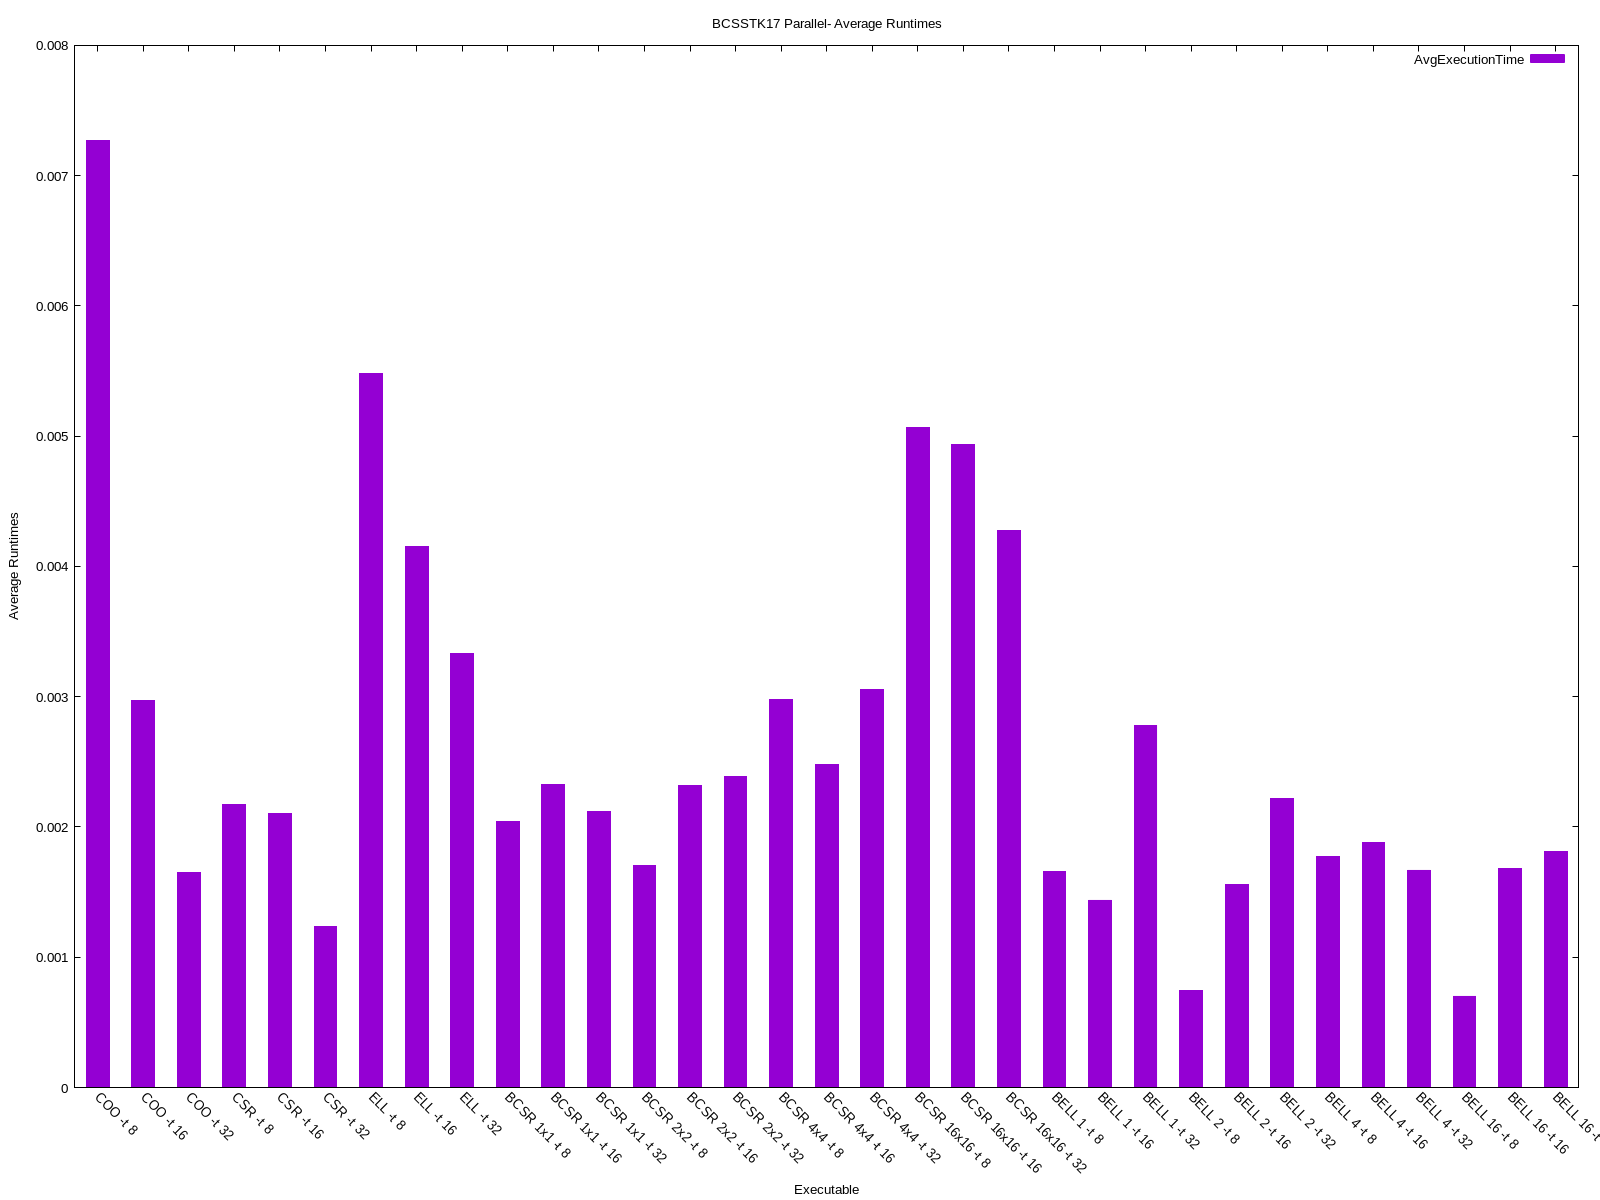

Data behind this chart, as committed beside it:
COO -t 8, 0.007272
COO -t 16, 0.002967
COO -t 32, 0.001648
CSR -t 8, 0.002169
CSR -t 16, 0.002103
CSR -t 32, 0.001233
ELL -t 8, 0.005484
ELL -t 16, 0.004149
ELL -t 32, 0.00333
BCSR 1x1 -t 8, 0.002042
BCSR 1x1 -t 16, 0.002328
BCSR 1x1 -t 32, 0.002118
BCSR 2x2 -t 8, 0.001707
BCSR 2x2 -t 16, 0.002318
BCSR 2x2 -t 32, 0.002387
BCSR 4x4 -t 8, 0.002982
BCSR 4x4 -t 16, 0.002478
BCSR 4x4 -t 32, 0.003052
BCSR 16x16 -t 8, 0.005068
BCSR 16x16 -t 16, 0.004939
BCSR 16x16 -t 32, 0.004278
BELL 1 -t 8, 0.001658
BELL 1 -t 16, 0.00144
BELL 1 -t 32, 0.002781
BELL 2 -t 8, 0.000746
BELL 2 -t 16, 0.001556
BELL 2 -t 32, 0.002222
BELL 4 -t 8, 0.001772
BELL 4 -t 16, 0.001881
BELL 4 -t 32, 0.00167
BELL 16 -t 8, 0.000703
BELL 16 -t 16, 0.001683
BELL 16 -t 32, 0.001814
